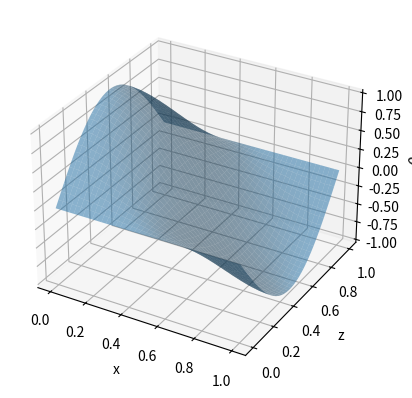
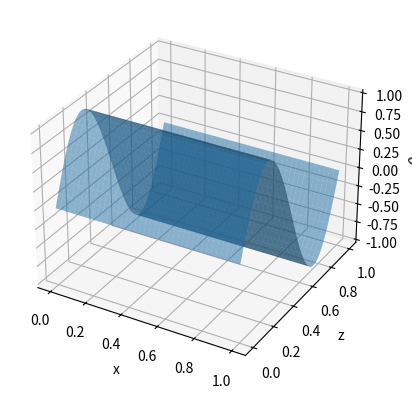
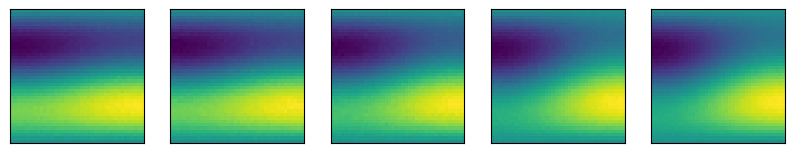

Here is the Python script that generated these plots, in order:
import numpy as np
import matplotlib.pyplot as plt
from mpl_toolkits.mplot3d import Axes3D
# %matplotlib notebook

#RK4  
def rk4(dxdt, x, t, dt, *args, **kwargs):
    x = np.asarray(x)
    k1 = np.asarray(dxdt(x, t, *args, **kwargs))*dt
    k2 = np.asarray(dxdt(x + k1*0.5, t, *args, **kwargs))*dt
    k3 = np.asarray(dxdt(x + k2*0.5, t, *args, **kwargs))*dt
    k4 = np.asarray(dxdt(x + k3, t, *args, **kwargs))*dt
    return x + (k1 + 2*k2 + 2*k3 + k4)/6

#Vector field
def f(v, t):
    sigma, beta, rho =10, 8/3 , 28

    x,y, z = v[0],v[1],v[2]

    dxdt = sigma * (y - x)
    dydt = x * (rho - z) - y
    dzdt = x*y - beta * z 

    return [dxdt, dydt, dzdt]

dt = 0.01
time = np.arange(0, 160, dt)
x = np.zeros_like(time)
y = np.zeros_like(time)
z = np.zeros_like(time)

#initial condition
x_0, y_0, z_0 = 0.1, 0.1, 0.1
x[0] = x_0
y[0] = y_0
z[0] = z_0


for ix, tt in enumerate(time[:-1]):
    x[ix+1], y[ix+1], z[ix+1] = rk4(f, [x[ix], y[ix], z[ix]], tt, dt)
    
x = x[int(10/dt):]
y = y[int(10/dt):]
z = z[int(10/dt):]
time = time[int(10/dt):] - time[int(10/dt)]

#create modes
X =  np.linspace(0, 1, 40)
Z = np.linspace(0, 1, 40)
X, Z = np.meshgrid(X, Z)

a = 1 #1 

Mode_1 = 1 * np.cos(np.pi * a * X) * np.sin(np.pi * Z) 
Mode_2 = 1 * np.sin(2 * np.pi * Z)

#plot modes
fig = plt.figure()
ax = fig.add_subplot(1,1,1, projection='3d')
surf1 = ax.plot_surface(X, Z, Mode_1, alpha=.5)
ax.set_xlabel("x")
ax.set_ylabel("z")
ax.set_zlabel(r"$\theta$", rotation=90)
plt.show()

fig = plt.figure()
ax = fig.add_subplot(1,1,1, projection='3d')
surf2 = ax.plot_surface(X, Z, Mode_2, alpha=.5)
ax.set_xlabel("x")
ax.set_ylabel("z")
ax.set_zlabel(r"$\theta$", rotation=90)
plt.show()


ims = []

for k in range(len(x)):
    ims.append( (y[k]/20) * Mode_1 - (z[k]/40) * Mode_2  + np.random.normal(0, .01, (40, 40)) )    
    
ims = np.array(ims)

#Plot five frames
fig, ax = plt.subplots(1, 5, figsize=(5*2, 2))
for k in range(5):
    ax[k].imshow(ims[k*10])
    ax[k].set_xticks([])
    ax[k].set_yticks([])